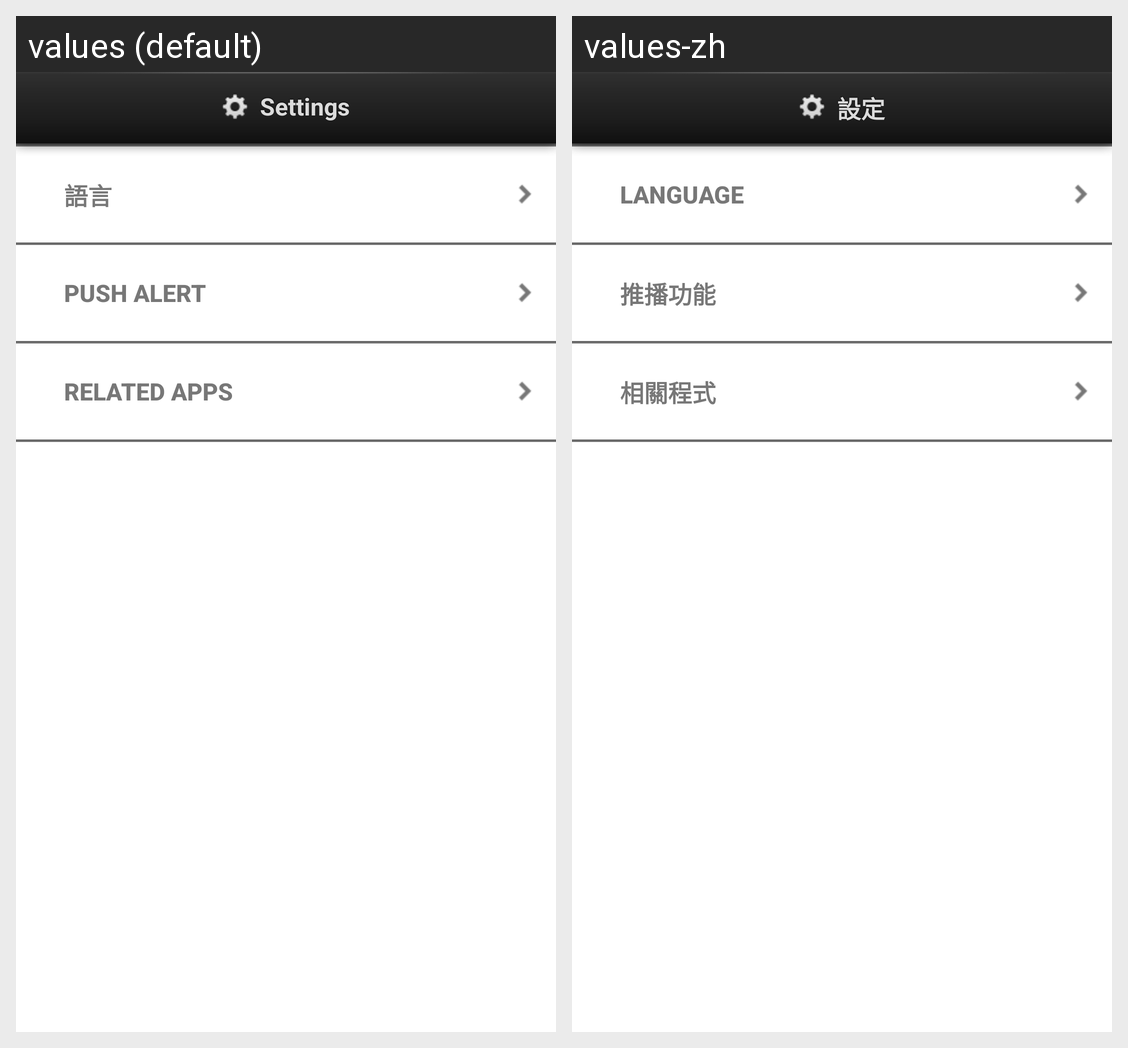

Here is an Android app screen in its default locale and in the app's own translations. Write out the translated-string differences for the strings that appear on this screen.
Android screen res/layout/setting_left_navigate.xml rendered under 2 locales, left to right: values (default), values-zh. Device: Nexus 5 (rendered at 1080×1920; each locale shown at half size, 540×960, under a caption strip naming it); theme Theme.MaterialComponents.DayNight.NoActionBar.
Strings drawn on this screen, with the default value and each locale's value (text and hints the layout hard-codes, and strings that could not be matched under every locale, appear in the picture but are not listed):

setting_language
  values: 語言
  values-zh: Language

setting_push_alert
  values: Push Alert
  values-zh: 推播功能

setting_related_app
  values: Related Apps
  values-zh: 相關程式

setting_title
  values: Settings
  values-zh: 設定
